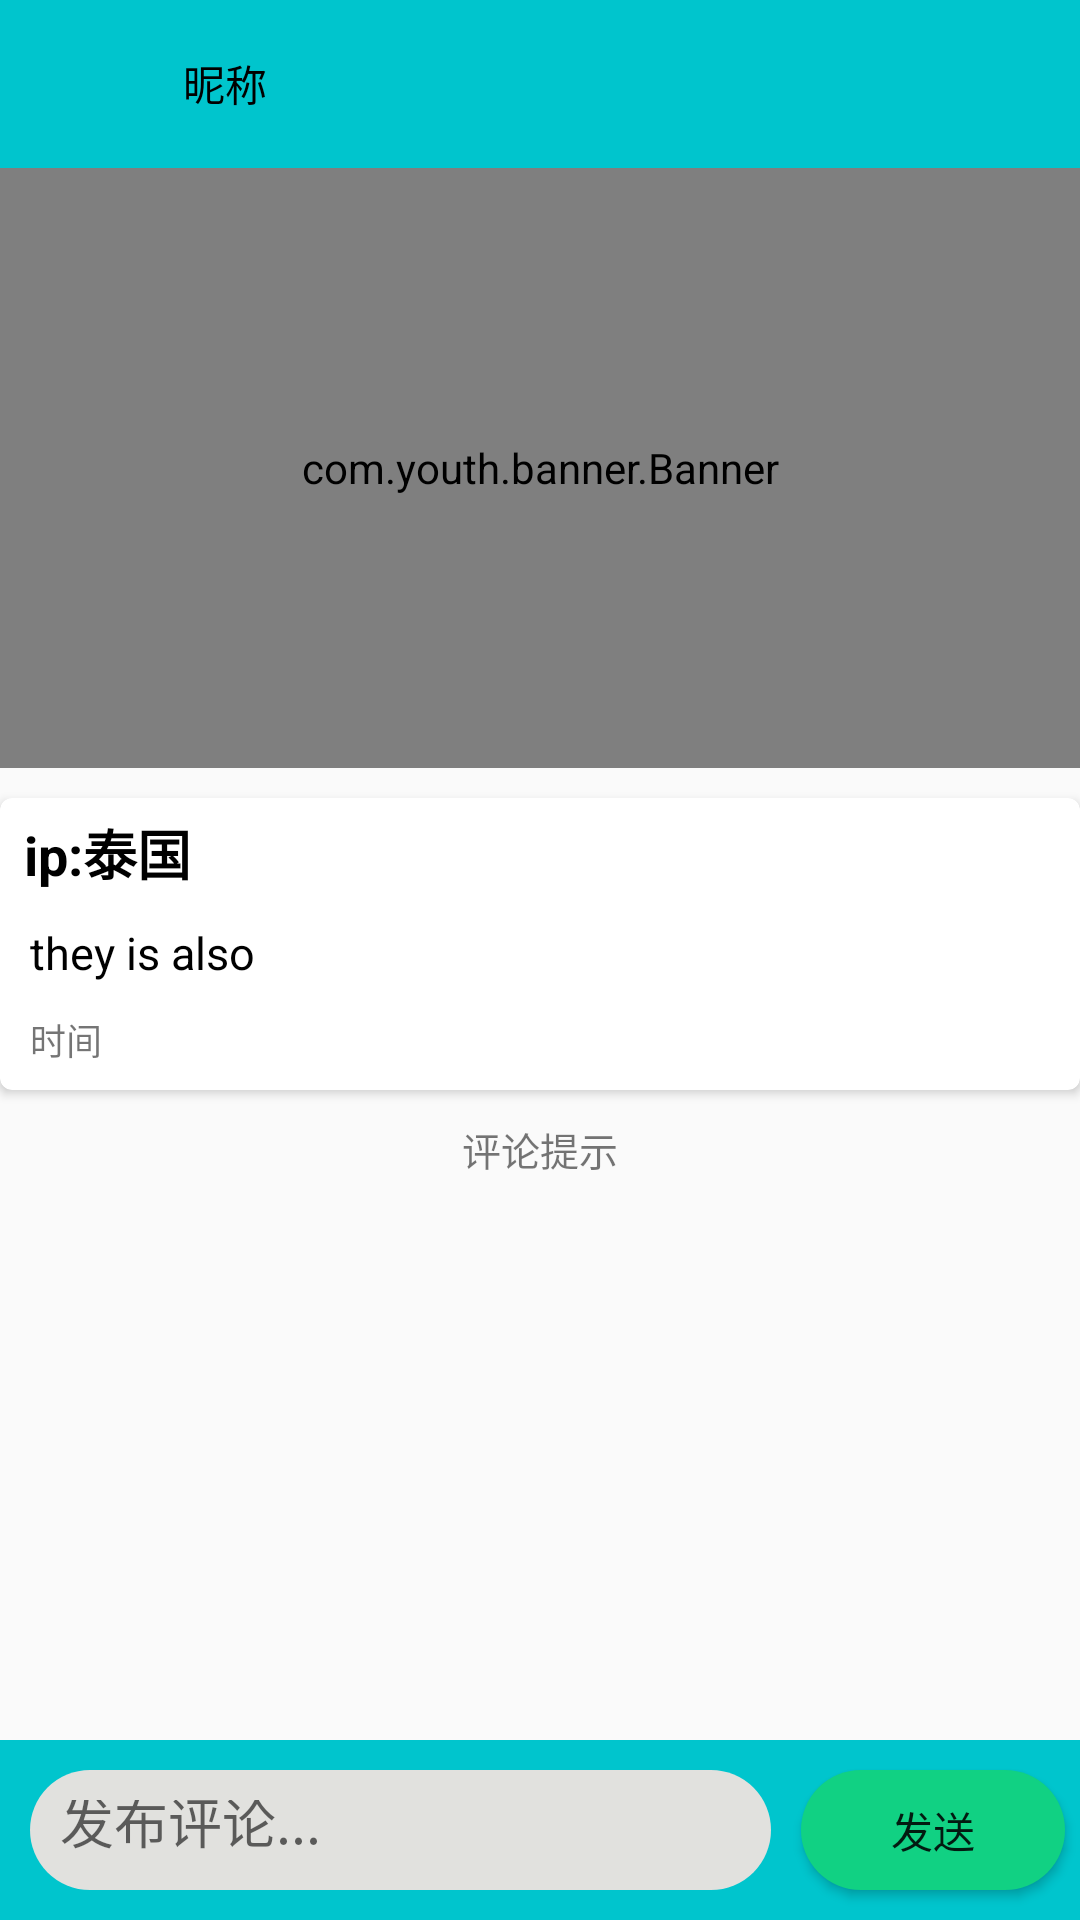

This screen was rendered from an Android layout file. Write that file and the resources it references.
<!-- AndroidManifest.xml: application theme Theme.PoetryTour -->
<!-- res/layout/activity_post.xml -->
<?xml version="1.0" encoding="utf-8"?>
<androidx.constraintlayout.widget.ConstraintLayout xmlns:android="http://schemas.android.com/apk/res/android"
    xmlns:app="http://schemas.android.com/apk/res-auto"
    xmlns:tools="http://schemas.android.com/tools"
    android:layout_width="match_parent"
    android:layout_height="match_parent"
    >

    <RelativeLayout
        android:layout_width="match_parent"
        android:layout_height="match_parent"
        android:orientation="vertical">
        <androidx.appcompat.widget.Toolbar
            android:layout_width="match_parent"
            android:layout_height="wrap_content"
            android:id="@+id/post_toolbar"
            android:background="#00C5CD"
            app:titleTextColor="@color/black"
            android:theme="@style/Theme.MaterialComponents.DayNight.DarkActionBar">
            <RelativeLayout
                android:layout_width="match_parent"
                android:layout_height="match_parent"
                android:layout_gravity="center_vertical">

                <ImageView
                    android:id="@+id/post_publisher_img"
                    android:layout_width="35dp"
                    android:layout_height="35dp" />
                <TextView
                    android:id="@+id/post_publisher_name"
                    android:layout_toRightOf="@id/post_publisher_img"
                    android:layout_width="wrap_content"
                    android:layout_height="wrap_content"
                    android:layout_centerVertical="true"
                    android:layout_marginLeft="10dp"
                    android:maxEms="8"
                    android:text="昵称"
                    android:textColor="@color/black"
                    />

                
                
                
                
                
                
                
                
                
                

                <ImageView
                    android:id="@+id/post_love"
                    android:layout_width="30dp"
                    android:layout_height="30dp"
                    android:layout_marginRight="10dp"
                    android:layout_toLeftOf="@id/post_collect"
                    />
                
                


                <ImageView
                    android:id="@+id/post_collect"
                    android:layout_width="30dp"
                    android:layout_height="30dp"
                    android:layout_marginRight="10dp"
                    android:layout_alignParentRight="true"
                    />
                
                
            </RelativeLayout>
        </androidx.appcompat.widget.Toolbar>
        <ScrollView
            android:layout_width="match_parent"
            android:layout_height="wrap_content"
            android:layout_marginBottom="60dp"
            android:layout_below="@+id/post_toolbar">
            <RelativeLayout
                android:layout_width="match_parent"
                android:layout_height="wrap_content"
                android:layout_below="@id/post_toolbar">

                <com.youth.banner.Banner
                    android:id="@+id/post_img_banner"
                    android:layout_width="match_parent"
                    android:layout_height="200dp"
                    tools:layout_editor_absoluteX="0dp" />
                <com.google.android.material.card.MaterialCardView
                    android:id="@+id/post_major"
                    android:layout_width="match_parent"
                    android:layout_height="wrap_content"
                    app:cardCornerRadius="4dp"
                    android:layout_below="@+id/post_img_banner"
                    android:layout_marginTop="10dp"
                    app:elevation="5dp">
                    <RelativeLayout
                        android:layout_width="match_parent"
                        android:layout_height="wrap_content">
                        <TextView
                            android:layout_marginTop="5dp"
                            android:id="@+id/post_info"
                            android:layout_width="match_parent"
                            android:text="ip:泰国"
                            android:textSize="18sp"
                            android:layout_marginLeft="8dp"
                            android:textColor="@color/black"
                            android:textStyle="bold"
                            android:layout_height="wrap_content"/>

                        <TextView
                            android:id="@+id/post_context"
                            android:layout_width="match_parent"
                            android:layout_height="wrap_content"
                            android:layout_below="@id/post_info"
                            android:layout_marginLeft="10dp"
                            android:layout_marginTop="10dp"
                            android:textColor="@color/black"
                            android:lineSpacingMultiplier="1.2"
                            android:text="they is also"
                            android:textSize="15sp" />

                        <TextView
                            android:id="@+id/post_publisher_time"
                            android:layout_width="wrap_content"
                            android:layout_height="wrap_content"
                            android:layout_below="@id/post_context"
                            android:layout_marginLeft="10dp"
                            android:layout_marginTop="10dp"
                            android:layout_marginBottom="8dp"
                            android:text="时间"
                            android:textSize="12sp" />

                    </RelativeLayout>
                </com.google.android.material.card.MaterialCardView>
                <TextView
                    android:id="@+id/post_com_tip"
                    android:layout_centerHorizontal="true"
                    android:layout_below="@id/post_major"
                    android:layout_width="wrap_content"
                    android:layout_height="wrap_content"
                    android:layout_marginTop="10dp"
                    android:textSize="13sp"
                    android:text="评论提示"/>

                <androidx.recyclerview.widget.RecyclerView
                    android:id="@+id/post_com_list"
                    android:layout_width="match_parent"
                    android:layout_height="wrap_content"
                    android:layout_below="@id/post_com_tip"

                    android:layout_weight="1" />

            </RelativeLayout>
        </ScrollView>

        <LinearLayout
            android:id="@+id/post_com_area"
            android:background="#00C5CD"
            android:layout_width="match_parent"
            android:layout_height="60dp"
            android:layout_alignParentBottom="true"
            android:orientation="horizontal">
            <EditText
                android:id="@+id/post_com_inputText"
                android:layout_width="0dp"
                android:layout_height="wrap_content"
                android:layout_margin="10dp"
                android:layout_weight="1"
                android:background="@drawable/text_input"
                android:hint="发布评论..."
                android:padding="10dp" />

            <Button
                android:id="@+id/post_com_send"
                android:layout_width="wrap_content"
                android:layout_height="wrap_content"
                android:layout_marginTop="10dp"
                android:layout_marginRight="5dp"
                android:layout_marginBottom="10dp"
                android:layout_gravity="center_vertical"
                android:background="@drawable/send_button"
                android:text="发送" />
        </LinearLayout>

    </RelativeLayout>


</androidx.constraintlayout.widget.ConstraintLayout>
<!-- resources referenced by this layout -->
<resources>
  <color name="black">#FF000000</color>
  <color name="red">#da4141</color>
  <!-- drawable guanzhu_button (drawable-v24) -->
  <?xml version="1.0" encoding="utf-8"?>
  <shape xmlns:android="http://schemas.android.com/apk/res/android">
      
      <solid android:color="@color/white" />
      
      <corners android:topLeftRadius="100dp"
          android:topRightRadius="100dp"
          android:bottomRightRadius="100dp"
          android:bottomLeftRadius="100dp"/>
      
      <stroke android:width="1dp" android:color="@color/red" />
  </shape>
  <!-- drawable img_collect: png bitmap (drawable, 8031 bytes) -->
  <!-- drawable img_love: png bitmap (drawable, 7802 bytes) -->
  <!-- drawable send_button (drawable) -->
  <?xml version="1.0" encoding="utf-8" ?>
  <shape xmlns:android="http://schemas.android.com/apk/res/android"
      android:shape="rectangle">
      
      <solid android:color="#11d183" />
      
      <corners android:radius="20dip" />
      <padding
      android:bottom="6dp"
      android:left="10dp"
      android:right="10dp"
      android:top="6dp"
      />
      
  
  </shape>
  <!-- drawable text_input (drawable) -->
  <?xml version="1.0" encoding="utf-8" ?>
  <shape xmlns:android="http://schemas.android.com/apk/res/android"
      android:shape="rectangle">
      
      <solid android:color="#e1e1de" />
      
      <corners android:radius="20dip" />
      <padding
      android:bottom="6dp"
      android:left="10dp"
      android:right="10dp"
      android:top="6dp"
      />
      
  
  </shape>
  <style name="Theme.PoetryTour" parent="Theme.AppCompat.Light.NoActionBar">
          
          <item name="colorPrimary">@color/purple_500</item>
          <item name="colorPrimaryVariant">@color/purple_700</item>
          <item name="colorOnPrimary">@color/white</item>
          
          <item name="colorSecondary">@color/teal_200</item>
          <item name="colorSecondaryVariant">@color/teal_700</item>
          <item name="colorOnSecondary">@color/black</item>
          
          <item name="android:statusBarColor" tools:targetApi="l">?attr/colorPrimaryVariant</item>
          
  
      </style>
  <color name="white">#FFFFFFFF</color>
  <color name="purple_500">#FF6200EE</color>
  <color name="purple_700">#FF3700B3</color>
  <color name="teal_200">#FF03DAC5</color>
  <color name="teal_700">#FF018786</color>
</resources>
